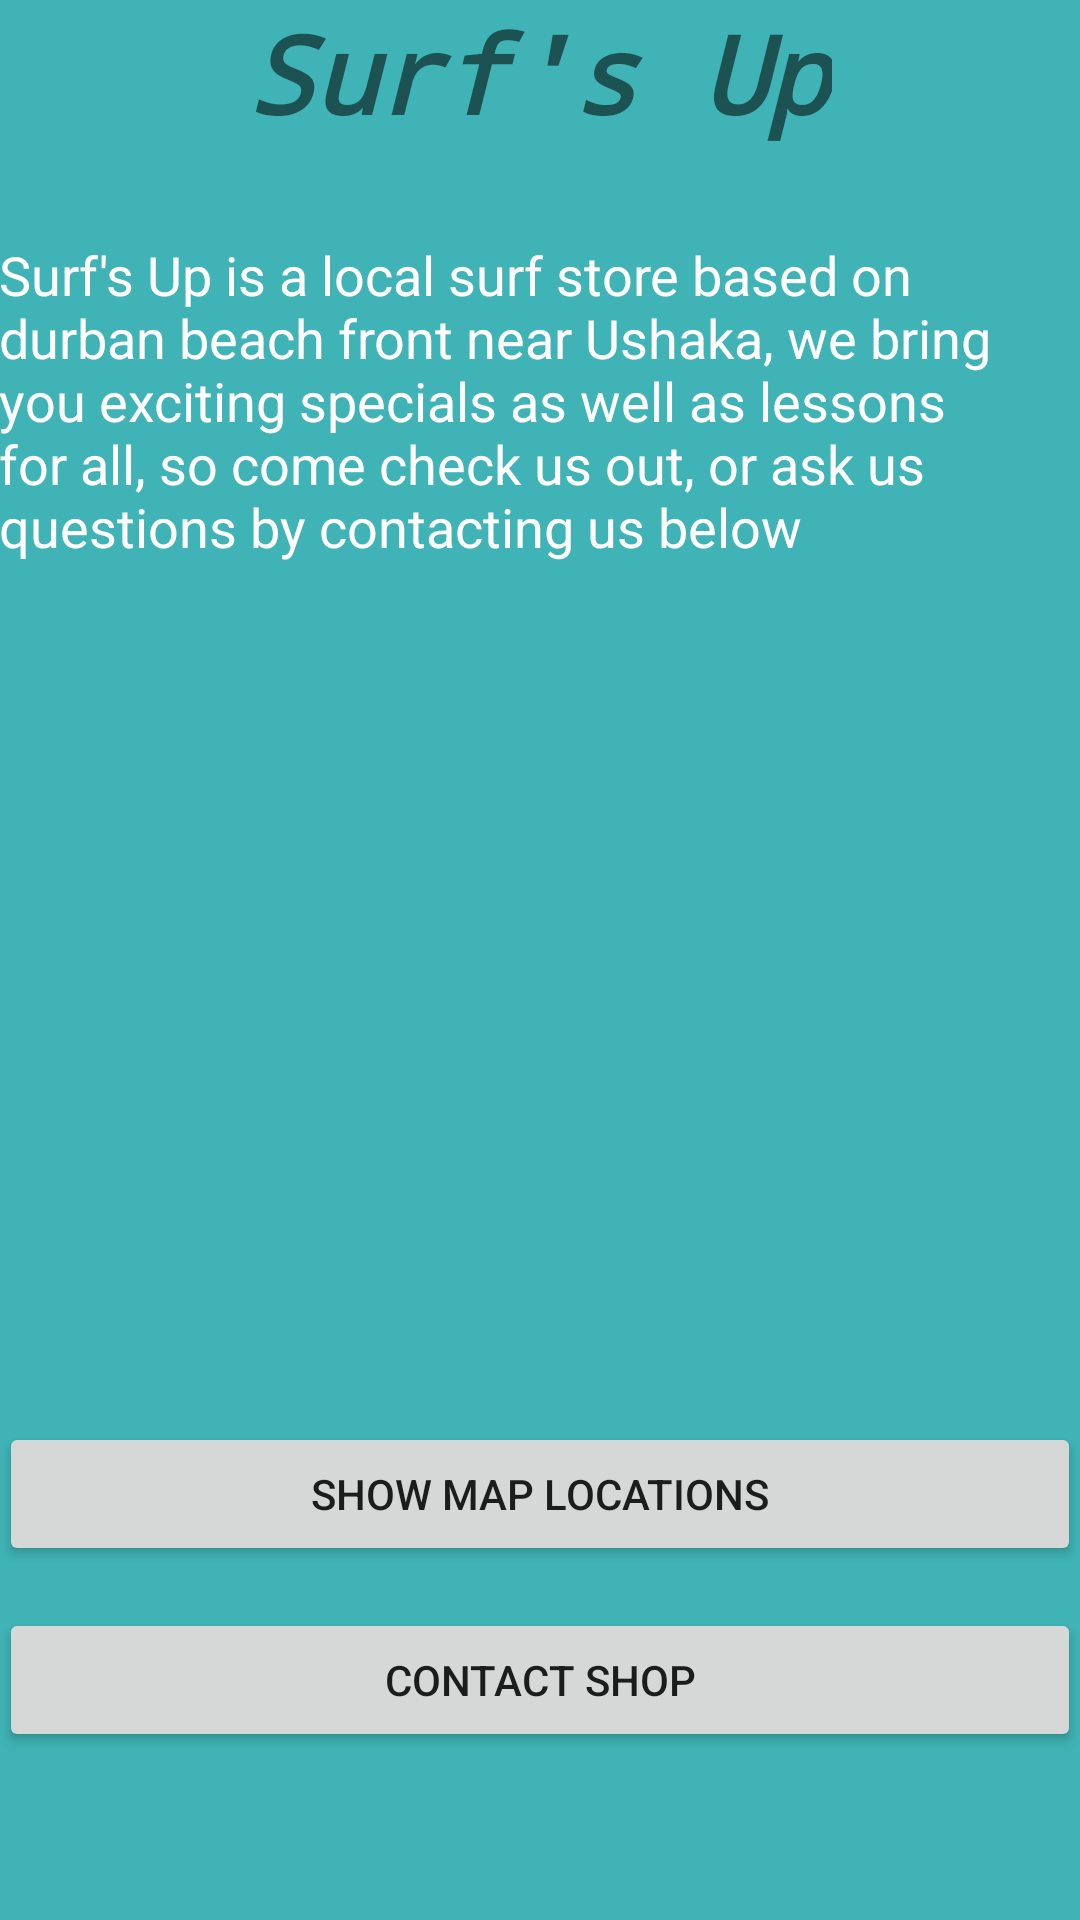

Layout XML and referenced resources for this Android screen:
<!-- AndroidManifest.xml: application theme AppTheme -->
<!-- res/layout/activity_question2.xml -->
<?xml version="1.0" encoding="utf-8"?>
<RelativeLayout xmlns:android="http://schemas.android.com/apk/res/android"
    xmlns:tools="http://schemas.android.com/tools"
    android:id="@+id/activity_question2"
    android:layout_width="match_parent"
    android:layout_height="match_parent"
    android:paddingBottom="@dimen/activity_vertical_margin"
    android:paddingLeft="@dimen/activity_horizontal_margin"
    android:paddingRight="@dimen/activity_horizontal_margin"
    android:paddingTop="@dimen/activity_vertical_margin"
    android:background="@color/colorPrimary"
    tools:context="adrianbeukes.opsc7312_ass1.Question2">

    <Button
        android:text="Contact shop"
        android:layout_width="match_parent"
        android:layout_height="wrap_content"
        android:id="@+id/btnContact"
        android:layout_alignParentBottom="true"
        android:layout_centerHorizontal="true"
        android:layout_marginBottom="56dp"
        android:onClick="clickSMS" />

    <Button
        android:text="Show map locations"
        android:layout_width="match_parent"
        android:layout_height="wrap_content"
        android:id="@+id/btnMap"
        android:onClick="ShowMap"
        android:layout_marginBottom="14dp"
        android:layout_above="@+id/btnContact"
        android:layout_alignParentStart="true" />

    <TextView
        android:text="Surf's Up"
        android:layout_width="wrap_content"
        android:layout_height="wrap_content"
        android:id="@+id/txtHeading"
        android:textSize="36sp"
        android:fontFamily="monospace"
        android:textStyle="normal|bold|italic"
        android:textAllCaps="false"
        android:layout_alignParentTop="true"
        android:layout_centerHorizontal="true" />

    <TextView
        android:text="Surf's Up is a local surf store based on durban beach front near Ushaka, we bring you exciting specials as well as lessons for all, so come check us out, or ask us questions by contacting us below"
        android:layout_width="wrap_content"
        android:layout_height="wrap_content"
        android:layout_marginTop="31dp"
        android:id="@+id/txtInfo"
        android:textColor="#fff"
        android:textSize="18sp"
        android:layout_below="@+id/txtHeading"
        android:layout_alignParentStart="true" />
</RelativeLayout>
<!-- resources referenced by this layout -->
<resources>
  <color name="colorPrimary">#3fb3b5</color>
  <style name="AppTheme" parent="Theme.AppCompat.Light.DarkActionBar">
          
          <item name="colorPrimary">@color/colorPrimary</item>
          <item name="colorPrimaryDark">@color/colorAccent</item>
          <item name="colorAccent">@color/colorAccent</item>
          <item name="android:colorBackground">@color/background_material_light</item>
      </style>
  <color name="colorAccent">#40fcff</color>
  <color name="background_material_light">#3eebd4</color>
</resources>
